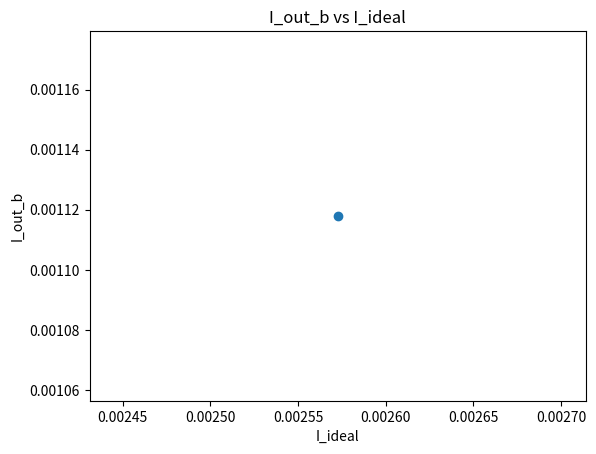

Source code (Python):
import matplotlib.pyplot as plt
import numpy as np
N = 100
I_ideal = []
I_out_b = []
G_wire = 0.1

for j in range (1): # iterating over specific set of values in order to plot the graph. 
    Vin = np.random.uniform(0,1,N) # random voltage generation # random voltage generation
    G = np.random.uniform(10e-6,100e-6,N) # random conductance of wire generation
    I = np.zeros(N)
    for i in range(N): 
        I[i] = Vin[i]*G[i] # branch currents in ideal situations

    current_coeff_matrix = np.zeros((N,N))
    current_matrix = np.zeros((N,1))
    branch_current_matrix = np.zeros((N,1))
    for i in range(N):
        for j in range(N):
            if (i==j and i==0 and j==0):
                current_coeff_matrix[i][j] = G[i]+G_wire
            if (i==j and i>0 and j>0):
                current_coeff_matrix[i][j] = G[i]+2*G_wire
            if (j==i+1 and j<N):
                current_coeff_matrix[i][j] = -G_wire
            if (j==i-1 and j>=0):
                current_coeff_matrix[i][j] = -G_wire

    for i in range(N):
        current_matrix[i] = Vin[i]*G[i]

    branch_current_matrix = np.linalg.solve(current_coeff_matrix,current_matrix)
    total_current_value = branch_current_matrix[N-1]*G_wire
    I_out_b.append(np.sum(total_current_value))
    I_ideal.append(np.sum(I))


plt.scatter(I_ideal,I_out_b)
plt.xlabel('I_ideal')
plt.ylabel('I_out_b')
plt.title('I_out_b vs I_ideal')
plt.show()